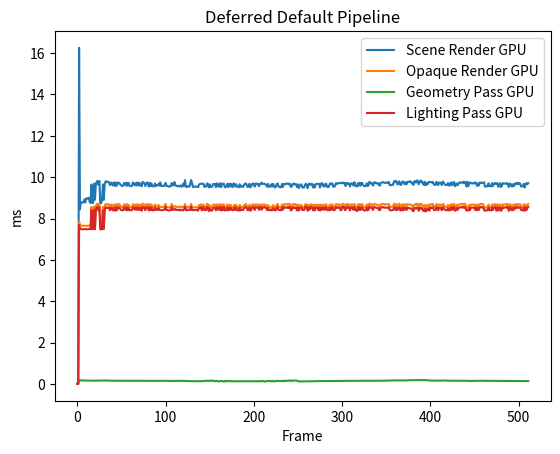

Write the Python code that produced this figure.
import matplotlib.pyplot as plt
import numpy as np

Scene_Render_cpu = [
	0.000000,
	2.354500,
	0.461500,
	0.979200,
	0.330100,
	0.438400,
	0.463500,
	0.291700,
	0.286900,
	0.429000,
	0.319400,
	0.442600,
	0.262500,
	0.286600,
	0.401600,
	0.454900,
	0.415200,
	0.408900,
	0.433700,
	0.416600,
	0.392600,
	0.399100,
	0.427100,
	0.317400,
	0.408900,
	0.397200,
	0.313800,
	0.400200,
	0.249200,
	0.280400,
	0.395900,
	0.394500,
	0.394500,
	0.393500,
	0.288200,
	0.367900,
	0.265000,
	0.278200,
	0.393300,
	0.276300,
	0.423200,
	0.388500,
	0.380900,
	0.391500,
	0.405700,
	0.264500,
	0.316000,
	0.338200,
	0.258000,
	0.306500,
	0.309200,
	0.388600,
	0.378700,
	0.404800,
	0.286700,
	0.350500,
	0.259800,
	0.399600,
	0.403900,
	0.403300,
	0.286100,
	0.406700,
	0.274400,
	0.306300,
	0.401700,
	0.436100,
	0.256400,
	0.325500,
	0.289000,
	0.303600,
	0.413200,
	0.319300,
	0.443400,
	0.446500,
	0.331900,
	0.263900,
	0.290100,
	0.274700,
	0.261500,
	0.245500,
	0.276200,
	0.257500,
	0.267800,
	0.299300,
	0.276600,
	0.254200,
	0.265400,
	0.263200,
	0.260000,
	0.268500,
	0.285200,
	0.290100,
	0.258500,
	0.373700,
	0.447000,
	0.384600,
	0.451400,
	0.314400,
	0.297700,
	0.309600,
	0.266200,
	0.341000,
	0.304900,
	0.320400,
	0.324900,
	0.284200,
	0.292800,
	0.301900,
	0.291200,
	0.345700,
	0.431400,
	0.307900,
	0.356700,
	0.333600,
	0.340400,
	0.274100,
	0.307700,
	0.301200,
	0.299600,
	0.296500,
	0.279600,
	0.287900,
	0.275700,
	0.281100,
	0.291500,
	0.316000,
	0.315500,
	0.339700,
	0.281600,
	0.282400,
	0.269300,
	0.303300,
	0.300900,
	0.315900,
	0.294300,
	0.273100,
	0.270400,
	0.265100,
	0.248900,
	0.269600,
	0.278900,
	0.251400,
	0.242700,
	0.296500,
	0.277400,
	0.260500,
	0.261700,
	0.234000,
	0.241600,
	0.240000,
	0.261600,
	0.239800,
	0.258300,
	0.263600,
	0.241000,
	0.240400,
	0.288300,
	0.427500,
	0.282900,
	0.263100,
	0.237500,
	0.273500,
	0.242600,
	0.257900,
	0.231400,
	0.268200,
	0.243100,
	0.253300,
	0.280000,
	0.310700,
	0.275800,
	0.268600,
	0.242400,
	0.265400,
	0.251600,
	0.262300,
	0.240200,
	0.246600,
	0.243100,
	0.243600,
	0.236600,
	0.293200,
	0.269000,
	0.270400,
	0.251500,
	0.264900,
	0.280000,
	0.258500,
	0.264000,
	0.234200,
	0.252000,
	0.230200,
	0.237100,
	0.289700,
	0.303600,
	0.263000,
	0.261200,
	0.251200,
	0.252700,
	0.226700,
	0.237800,
	0.232500,
	0.250700,
	0.231900,
	0.241100,
	0.215200,
	0.304400,
	0.239700,
	0.313600,
	0.262800,
	0.233900,
	0.214400,
	0.252000,
	0.230700,
	0.243400,
	0.251300,
	0.267900,
	0.250000,
	0.301700,
	0.254700,
	0.249000,
	0.267700,
	0.400600,
	0.274600,
	0.257900,
	0.247500,
	0.237800,
	0.238300,
	0.278400,
	0.268300,
	0.301700,
	0.295900,
	0.265300,
	0.259200,
	0.251800,
	0.217300,
	0.290700,
	0.246900,
	0.269900,
	0.246800,
	0.241100,
	0.236400,
	0.308400,
	0.293600,
	0.245800,
	0.274100,
	0.245300,
	0.231600,
	0.247800,
	0.260200,
	0.275000,
	0.256000,
	0.319200,
	0.448400,
	0.403100,
	0.288900,
	0.303400,
	0.276500,
	0.405100,
	0.233500,
	0.266700,
	0.255000,
	0.252600,
	0.262400,
	0.232900,
	0.251900,
	0.306200,
	0.279900,
	0.264500,
	0.269400,
	0.247100,
	0.254900,
	0.265900,
	0.269600,
	0.254900,
	0.250100,
	0.240000,
	0.246500,
	0.243700,
	0.288300,
	0.239100,
	0.315900,
	0.245200,
	0.398200,
	0.253600,
	0.248900,
	0.243000,
	0.249900,
	0.252600,
	0.246400,
	0.286400,
	0.261600,
	0.272200,
	0.243000,
	0.263700,
	0.264800,
	0.276500,
	0.264900,
	0.287200,
	0.278800,
	0.281400,
	0.255900,
	0.272700,
	0.268400,
	0.303300,
	0.249300,
	0.222800,
	0.237100,
	0.257300,
	0.287000,
	0.250500,
	0.234100,
	0.249700,
	0.308700,
	0.264800,
	0.293000,
	0.287500,
	0.296000,
	0.264400,
	0.247400,
	0.240200,
	0.252600,
	0.254400,
	0.234300,
	0.255300,
	0.262800,
	0.253800,
	0.235600,
	0.238500,
	0.305300,
	0.287700,
	0.242200,
	0.261200,
	0.234800,
	0.243100,
	0.390300,
	0.261800,
	0.244000,
	0.252000,
	0.250900,
	0.245500,
	0.234200,
	0.299200,
	0.303700,
	0.253900,
	0.243900,
	0.236900,
	0.235000,
	0.215900,
	0.234000,
	0.220700,
	0.233100,
	0.209900,
	0.240900,
	0.327200,
	0.276500,
	0.285900,
	0.255300,
	0.267900,
	0.228200,
	0.236200,
	0.239600,
	0.253700,
	0.247300,
	0.233800,
	0.262800,
	0.283600,
	0.302000,
	0.251800,
	0.251000,
	0.238900,
	0.235100,
	0.244100,
	0.252900,
	0.249400,
	0.234100,
	0.237300,
	0.251400,
	0.233800,
	0.267400,
	0.306700,
	0.254000,
	0.238300,
	0.232300,
	0.252800,
	0.230500,
	0.248100,
	0.230300,
	0.241900,
	0.219800,
	0.247000,
	0.236800,
	0.302700,
	0.298600,
	0.242200,
	0.256100,
	0.256100,
	0.252300,
	0.247300,
	0.240900,
	0.241100,
	0.212000,
	0.219000,
	0.224400,
	0.311500,
	0.261000,
	0.264300,
	0.467000,
	0.227500,
	0.249400,
	0.227700,
	0.220900,
	0.247600,
	0.234800,
	0.251900,
	0.241100,
	0.303000,
	0.253000,
	0.291000,
	0.263800,
	0.247000,
	0.276900,
	0.258100,
	0.241400,
	0.256100,
	0.281900,
	0.244000,
	0.236500,
	0.253100,
	0.273400,
	0.263800,
	0.237000,
	0.221400,
	0.236200,
	0.242400,
	0.223500,
	0.260200,
	0.241600,
	0.230400,
	0.231200,
	0.234000,
	0.239600,
	0.274200,
	0.305300,
	0.245100,
	0.254900,
	0.229200,
	0.230400,
	0.217800,
	0.248900,
	0.227100,
	0.247700,
	0.255700,
	0.232900,
	0.233700,
	0.304300,
	0.276700,
	0.241700,
	0.230300,
	0.224800,
	0.227500,
	0.236600,
	0.244900,
	0.255600,
	0.266000,
	0.241800,
	0.256800,
	0.341400,
	0.281800,
	0.262100,
	0.251900,
	0.242900,
	0.229800,
	0.226500,
	0.228600,
	0.244700,
	0.226500,
	0.233700,
	0.234200,
	0.237800,
	0.293600,
	0.295000,
	0.269600,
	0.263300,
	0.256200,
	0.227500,
	0.229700,
	0.235000,
	0.262600,
	0.267200,
	0.228900,
	0.209500,
	0.296000,
	0.295200,
	0.264100,
	0.247100,
	0.230100,
	0.274800,
	0.237800,
	0.259600,
	0.240000,
	0.259100,
	0.259700,
	0.230200,
	0.329400,
	0.307200,
	0.262700,
	0.248800,
	0.243300,
	0.253500,
	0.268900,
	0.244800,
	]
Scene_Render_gpu = [
	0.000000,
	0.000000,
	16.252832,
	8.445696,
	8.801280,
	8.774720,
	8.768929,
	8.782816,
	8.923232,
	8.773120,
	8.977792,
	8.971584,
	8.950815,
	9.001792,
	8.809024,
	8.755424,
	9.645216,
	8.756737,
	8.761024,
	9.681632,
	8.908735,
	9.659648,
	9.796416,
	9.808865,
	9.634785,
	9.815680,
	8.753824,
	8.742656,
	8.890720,
	9.651521,
	8.900543,
	9.650656,
	9.798465,
	9.799712,
	9.755328,
	9.779360,
	9.746368,
	9.613216,
	9.732128,
	9.740416,
	9.604832,
	9.604288,
	9.753344,
	9.567967,
	9.738625,
	9.592640,
	9.735456,
	9.727263,
	9.700448,
	9.620352,
	9.592928,
	9.571488,
	9.593311,
	9.726592,
	9.699232,
	9.594080,
	9.737345,
	9.586496,
	9.730528,
	9.591328,
	9.569376,
	9.568224,
	9.592448,
	9.747968,
	9.696160,
	9.602208,
	9.707328,
	9.600928,
	9.742880,
	9.599264,
	9.729728,
	9.589601,
	9.689857,
	9.564480,
	9.775583,
	9.718432,
	9.726240,
	9.574080,
	9.678528,
	9.747681,
	9.698304,
	9.551456,
	9.735041,
	9.566304,
	9.691009,
	9.567392,
	9.558368,
	9.556736,
	9.695296,
	9.570720,
	9.610112,
	9.601280,
	9.677824,
	9.590367,
	9.749599,
	9.569248,
	9.585440,
	9.569280,
	9.595232,
	9.586496,
	9.723136,
	9.582176,
	9.578560,
	9.553823,
	9.538976,
	9.563904,
	9.561984,
	9.719584,
	9.616288,
	9.606112,
	9.765696,
	9.633376,
	9.579744,
	9.560192,
	9.583040,
	9.568960,
	9.548736,
	9.604576,
	9.546944,
	9.546592,
	9.685344,
	9.573215,
	9.856352,
	9.555264,
	9.518081,
	9.558240,
	9.556768,
	9.535295,
	9.700128,
	9.862752,
	9.706400,
	9.521664,
	9.537152,
	9.539840,
	9.551520,
	9.549664,
	9.519199,
	9.526591,
	9.648031,
	9.670527,
	9.689152,
	9.683871,
	9.673696,
	9.689536,
	9.531232,
	9.561665,
	9.549984,
	9.700576,
	9.666431,
	9.507168,
	9.652673,
	9.524544,
	9.536864,
	9.555488,
	9.672192,
	9.666880,
	9.663744,
	9.518047,
	9.703775,
	9.559936,
	9.660640,
	9.536160,
	9.710176,
	9.518400,
	9.689505,
	9.679071,
	9.687072,
	9.528288,
	9.505760,
	9.571649,
	9.679904,
	9.524096,
	9.684065,
	9.549632,
	9.684608,
	9.548096,
	9.517888,
	9.703263,
	9.664544,
	9.551008,
	9.660992,
	9.538113,
	9.530144,
	9.514176,
	9.660992,
	9.533184,
	9.562848,
	9.544512,
	9.534369,
	9.643935,
	9.683519,
	9.694912,
	9.622880,
	9.525536,
	9.541535,
	9.685152,
	9.513280,
	9.545312,
	9.671552,
	9.694176,
	9.669216,
	9.544256,
	9.689824,
	9.693567,
	9.648320,
	9.671072,
	9.562784,
	9.678017,
	9.677344,
	9.737856,
	9.666880,
	9.673664,
	9.689760,
	9.649983,
	9.640033,
	9.541121,
	9.676513,
	9.534624,
	9.570112,
	9.540031,
	9.661856,
	9.552576,
	9.676704,
	9.552288,
	9.495552,
	9.552000,
	9.666272,
	9.695519,
	9.545823,
	9.534816,
	9.511744,
	9.519968,
	9.675327,
	9.526400,
	9.665760,
	9.679392,
	9.653504,
	9.689568,
	9.684896,
	9.695072,
	9.652448,
	9.684864,
	9.530176,
	9.545631,
	9.657408,
	9.694367,
	9.645920,
	9.670976,
	9.657504,
	9.520000,
	9.655104,
	9.472320,
	9.573120,
	9.650880,
	9.643329,
	9.492640,
	9.509120,
	9.502848,
	9.625632,
	9.683360,
	9.627872,
	9.472128,
	9.640639,
	9.693472,
	9.629728,
	9.675392,
	9.675968,
	9.502368,
	9.635425,
	9.494784,
	9.663424,
	9.664704,
	9.667809,
	9.687327,
	9.678240,
	9.497824,
	9.652225,
	9.720385,
	9.646208,
	9.549472,
	9.657536,
	9.551871,
	9.686464,
	9.543424,
	9.518976,
	9.535744,
	9.664832,
	9.713728,
	9.645952,
	9.696960,
	9.543360,
	9.536416,
	9.575200,
	9.705056,
	9.672448,
	9.711360,
	9.700480,
	9.709568,
	9.732448,
	9.716480,
	9.706753,
	9.747968,
	9.702240,
	9.723584,
	9.572896,
	9.717567,
	9.672512,
	9.708448,
	9.679584,
	9.551424,
	9.685504,
	9.711072,
	9.671391,
	9.593792,
	9.760704,
	9.585024,
	9.560704,
	9.545024,
	9.714240,
	9.593120,
	9.722849,
	9.588800,
	9.728255,
	9.715263,
	9.607424,
	9.571361,
	9.562367,
	9.579360,
	9.706624,
	9.572415,
	9.595552,
	9.781536,
	9.713088,
	9.695457,
	9.720511,
	9.590784,
	9.690784,
	9.765792,
	9.723360,
	9.709920,
	9.694688,
	9.718912,
	9.600928,
	9.593824,
	9.731072,
	9.743776,
	9.758624,
	9.749951,
	9.721184,
	9.733664,
	9.727168,
	9.741152,
	9.709311,
	9.772032,
	9.623137,
	9.614464,
	9.615999,
	9.642303,
	9.639968,
	9.802432,
	9.768288,
	9.825472,
	9.754304,
	9.646944,
	9.741920,
	9.800480,
	9.630337,
	9.628033,
	9.751936,
	9.796800,
	9.753216,
	9.656927,
	9.759233,
	9.654688,
	9.769664,
	9.784192,
	9.771296,
	9.806176,
	9.753056,
	9.751968,
	9.653888,
	9.629568,
	9.812063,
	9.801664,
	9.736480,
	9.845088,
	9.808767,
	9.655808,
	9.792320,
	9.837312,
	9.753440,
	9.792480,
	9.654592,
	9.624224,
	9.772673,
	9.608993,
	9.715903,
	9.654943,
	9.761087,
	9.777824,
	9.758272,
	9.761791,
	9.742880,
	9.771904,
	9.651361,
	9.629856,
	9.622624,
	9.774656,
	9.718784,
	9.618912,
	9.743872,
	9.736672,
	9.729472,
	9.618560,
	9.788769,
	9.761344,
	9.659328,
	9.635744,
	9.623840,
	9.618176,
	9.720640,
	9.622272,
	9.583615,
	9.719233,
	9.748736,
	9.607712,
	9.725440,
	9.767104,
	9.563265,
	9.631168,
	9.700993,
	9.612960,
	9.698784,
	9.749439,
	9.730399,
	9.738272,
	9.733568,
	9.777024,
	9.710655,
	9.782912,
	9.700288,
	9.554336,
	9.786016,
	9.557952,
	9.684096,
	9.752095,
	9.709184,
	9.698304,
	9.694944,
	9.724607,
	9.693920,
	9.755328,
	9.699104,
	9.579264,
	9.695200,
	9.593216,
	9.739680,
	9.746432,
	9.709663,
	9.730081,
	9.720832,
	9.751872,
	9.541248,
	9.553280,
	9.563136,
	9.561313,
	9.705632,
	9.570560,
	9.569376,
	9.555679,
	9.710784,
	9.574080,
	9.674240,
	9.712001,
	9.678080,
	9.715263,
	9.695745,
	9.536287,
	9.653791,
	9.708128,
	9.522177,
	9.565248,
	9.715200,
	9.697248,
	9.691840,
	9.696928,
	9.680416,
	9.712001,
	9.662975,
	9.520608,
	9.692927,
	9.679935,
	9.563584,
	9.548768,
	9.667775,
	9.572832,
	9.677631,
	9.713536,
	9.661024,
	9.730176,
	9.661983,
	9.713600,
	9.679040,
	9.548927,
	9.550720,
	9.554272,
	9.675488,
	9.504416,
	9.664608,
	9.707936,
	9.660543,
	9.712319,
	]
# Scene Render:
#	CPU TIME:	0.283585, 512
#	GPU TIME:	9.594849, 512
OPAQUE_cpu = [
	0.000000,
	0.051500,
	0.013700,
	0.013500,
	0.012500,
	0.015500,
	0.015300,
	0.015400,
	0.016900,
	0.025400,
	0.016000,
	0.027000,
	0.015100,
	0.015200,
	0.022800,
	0.022400,
	0.023400,
	0.024700,
	0.025600,
	0.023800,
	0.022300,
	0.023700,
	0.024200,
	0.015400,
	0.023300,
	0.023400,
	0.016000,
	0.024700,
	0.014400,
	0.015300,
	0.022900,
	0.023200,
	0.024000,
	0.022100,
	0.014700,
	0.021700,
	0.014500,
	0.015100,
	0.022200,
	0.014600,
	0.026800,
	0.023400,
	0.021800,
	0.024000,
	0.023100,
	0.015400,
	0.015800,
	0.015700,
	0.014700,
	0.015500,
	0.016500,
	0.022300,
	0.022100,
	0.022100,
	0.015200,
	0.017500,
	0.016400,
	0.023700,
	0.023900,
	0.023800,
	0.015900,
	0.023200,
	0.015200,
	0.015400,
	0.023200,
	0.024700,
	0.014500,
	0.015300,
	0.016100,
	0.017500,
	0.024600,
	0.015800,
	0.025200,
	0.024500,
	0.016500,
	0.015600,
	0.015500,
	0.014100,
	0.015000,
	0.014400,
	0.014600,
	0.014400,
	0.014700,
	0.015600,
	0.015300,
	0.014100,
	0.013900,
	0.014200,
	0.014400,
	0.014500,
	0.015800,
	0.014700,
	0.015300,
	0.024900,
	0.019100,
	0.029400,
	0.026200,
	0.017300,
	0.014900,
	0.017200,
	0.015000,
	0.023600,
	0.016000,
	0.017400,
	0.018800,
	0.015300,
	0.016300,
	0.016400,
	0.018100,
	0.020600,
	0.023700,
	0.016800,
	0.016500,
	0.015800,
	0.015500,
	0.015300,
	0.018100,
	0.016600,
	0.016300,
	0.015000,
	0.015200,
	0.015100,
	0.016100,
	0.015700,
	0.015400,
	0.016200,
	0.017600,
	0.017300,
	0.014100,
	0.015600,
	0.015000,
	0.015300,
	0.014500,
	0.016200,
	0.016000,
	0.015000,
	0.015000,
	0.016300,
	0.014200,
	0.015000,
	0.015000,
	0.014600,
	0.013900,
	0.015100,
	0.015300,
	0.015200,
	0.013900,
	0.012900,
	0.013300,
	0.014200,
	0.014400,
	0.013300,
	0.013600,
	0.014800,
	0.013900,
	0.013000,
	0.014700,
	0.027600,
	0.015000,
	0.014500,
	0.014100,
	0.015700,
	0.013800,
	0.013700,
	0.013900,
	0.015100,
	0.014100,
	0.013800,
	0.017100,
	0.017500,
	0.014700,
	0.014800,
	0.013900,
	0.014100,
	0.014000,
	0.014400,
	0.013900,
	0.014200,
	0.014200,
	0.014600,
	0.014100,
	0.015300,
	0.015200,
	0.015200,
	0.013800,
	0.014500,
	0.014700,
	0.015400,
	0.014800,
	0.013900,
	0.013400,
	0.015000,
	0.014300,
	0.015100,
	0.016300,
	0.015100,
	0.014700,
	0.014400,
	0.015200,
	0.013600,
	0.013600,
	0.014600,
	0.015200,
	0.013500,
	0.013700,
	0.012300,
	0.017800,
	0.014000,
	0.017000,
	0.014400,
	0.012900,
	0.012900,
	0.014400,
	0.013400,
	0.013600,
	0.014500,
	0.015000,
	0.014900,
	0.015600,
	0.015000,
	0.013200,
	0.015300,
	0.023600,
	0.016400,
	0.015000,
	0.014700,
	0.014000,
	0.014000,
	0.016700,
	0.015500,
	0.016500,
	0.016200,
	0.014100,
	0.014400,
	0.014000,
	0.013100,
	0.014900,
	0.014200,
	0.014800,
	0.015200,
	0.015000,
	0.013200,
	0.016300,
	0.015800,
	0.013700,
	0.015200,
	0.014400,
	0.013400,
	0.013900,
	0.014500,
	0.014800,
	0.014000,
	0.015400,
	0.030300,
	0.020800,
	0.015700,
	0.015800,
	0.014700,
	0.024400,
	0.013900,
	0.014100,
	0.014600,
	0.015000,
	0.014700,
	0.013900,
	0.014300,
	0.015700,
	0.015400,
	0.014300,
	0.018100,
	0.014500,
	0.014100,
	0.014600,
	0.014100,
	0.014400,
	0.015900,
	0.014100,
	0.013900,
	0.014300,
	0.015700,
	0.014200,
	0.015200,
	0.013900,
	0.023800,
	0.013800,
	0.014200,
	0.014300,
	0.012800,
	0.014100,
	0.013900,
	0.015000,
	0.014200,
	0.015500,
	0.014500,
	0.014000,
	0.016100,
	0.016200,
	0.016000,
	0.015500,
	0.015200,
	0.015700,
	0.014200,
	0.015300,
	0.015500,
	0.017200,
	0.013800,
	0.013800,
	0.013600,
	0.014800,
	0.014400,
	0.014700,
	0.013500,
	0.013300,
	0.015200,
	0.016200,
	0.016100,
	0.015400,
	0.015400,
	0.015100,
	0.014500,
	0.014500,
	0.014600,
	0.014400,
	0.013400,
	0.014700,
	0.015400,
	0.015100,
	0.013600,
	0.014400,
	0.015900,
	0.015300,
	0.014700,
	0.013700,
	0.013700,
	0.013400,
	0.021800,
	0.015400,
	0.013800,
	0.014500,
	0.013200,
	0.014400,
	0.013500,
	0.017400,
	0.015900,
	0.014800,
	0.014400,
	0.014000,
	0.013800,
	0.013300,
	0.013700,
	0.013100,
	0.014200,
	0.012900,
	0.014400,
	0.017300,
	0.017000,
	0.015200,
	0.013800,
	0.016100,
	0.014200,
	0.013900,
	0.013100,
	0.013600,
	0.018300,
	0.014400,
	0.014000,
	0.016400,
	0.016400,
	0.014900,
	0.014400,
	0.013300,
	0.014600,
	0.015100,
	0.014800,
	0.014300,
	0.014100,
	0.014200,
	0.013400,
	0.014500,
	0.016000,
	0.015300,
	0.014700,
	0.014600,
	0.014400,
	0.014400,
	0.013800,
	0.014600,
	0.013500,
	0.013400,
	0.012700,
	0.013900,
	0.013900,
	0.017200,
	0.021000,
	0.013700,
	0.014900,
	0.014000,
	0.014000,
	0.015100,
	0.014300,
	0.012900,
	0.012500,
	0.013800,
	0.013700,
	0.019200,
	0.015000,
	0.015300,
	0.031200,
	0.014000,
	0.014400,
	0.013400,
	0.012900,
	0.014300,
	0.015100,
	0.015100,
	0.013200,
	0.017300,
	0.014600,
	0.015700,
	0.014800,
	0.014300,
	0.015300,
	0.014200,
	0.014600,
	0.015200,
	0.017200,
	0.014000,
	0.014200,
	0.015100,
	0.016500,
	0.013900,
	0.013300,
	0.014000,
	0.013100,
	0.014200,
	0.013600,
	0.014400,
	0.013700,
	0.014400,
	0.013900,
	0.013800,
	0.013100,
	0.015500,
	0.015100,
	0.013800,
	0.014400,
	0.013200,
	0.014100,
	0.012500,
	0.014300,
	0.013600,
	0.014200,
	0.014500,
	0.013600,
	0.012900,
	0.015600,
	0.015600,
	0.014200,
	0.013000,
	0.012900,
	0.013700,
	0.014700,
	0.013300,
	0.015200,
	0.013900,
	0.013900,
	0.014600,
	0.017700,
	0.019700,
	0.015200,
	0.014000,
	0.013800,
	0.013500,
	0.013700,
	0.013600,
	0.014300,
	0.012900,
	0.014300,
	0.013800,
	0.014500,
	0.016900,
	0.015300,
	0.015100,
	0.015000,
	0.014600,
	0.013600,
	0.014300,
	0.013300,
	0.015700,
	0.015500,
	0.012600,
	0.012300,
	0.017000,
	0.014900,
	0.014800,
	0.015800,
	0.016200,
	0.015600,
	0.014700,
	0.015400,
	0.013500,
	0.014800,
	0.015800,
	0.014000,
	0.016300,
	0.016700,
	0.014300,
	0.014300,
	0.014400,
	0.014000,
	0.015100,
	0.014200,
	]
OPAQUE_gpu = [
	0.000000,
	0.000000,
	7.852480,
	7.661312,
	7.673056,
	7.658656,
	7.649088,
	7.647072,
	7.649376,
	7.649056,
	7.652960,
	7.641184,
	7.648736,
	7.657088,
	7.670432,
	7.642656,
	8.561056,
	7.639104,
	7.649152,
	8.583744,
	7.643744,
	8.570400,
	8.701823,
	8.711424,
	8.549344,
	8.708257,
	7.645792,
	7.637248,
	7.641504,
	8.558304,
	7.663552,
	8.557120,
	8.704640,
	8.688352,
	8.671680,
	8.697632,
	8.671200,
	8.556031,
	8.663296,
	8.675264,
	8.555872,
	8.560736,
	8.682176,
	8.524064,
	8.694817,
	8.554848,
	8.696671,
	8.693024,
	8.668352,
	8.585313,
	8.560384,
	8.544448,
	8.562208,
	8.691584,
	8.663233,
	8.563552,
	8.704704,
	8.550848,
	8.670816,
	8.561536,
	8.549248,
	8.541087,
	8.565184,
	8.693792,
	8.663104,
	8.575200,
	8.680384,
	8.572896,
	8.690560,
	8.571392,
	8.675968,
	8.564160,
	8.661472,
	8.534176,
	8.720736,
	8.689217,
	8.680127,
	8.553887,
	8.659904,
	8.705440,
	8.676608,
	8.537408,
	8.694048,
	8.552320,
	8.678048,
	8.554240,
	8.547232,
	8.546016,
	8.677728,
	8.563104,
	8.578879,
	8.564864,
	8.661088,
	8.559361,
	8.564672,
	8.547776,
	8.560416,
	8.553952,
	8.578656,
	8.574912,
	8.707488,
	8.561279,
	8.560225,
	8.541568,
	8.535200,
	8.543616,
	8.554720,
	8.707840,
	8.556736,
	8.582464,
	8.574271,
	8.609024,
	8.564832,
	8.557408,
	8.576575,
	8.554208,
	8.543264,
	8.584224,
	8.546944,
	8.555488,
	8.535935,
	8.584640,
	8.705376,
	8.567872,
	8.528384,
	8.569376,
	8.570784,
	8.550688,
	8.554208,
	8.712608,
	8.546529,
	8.534560,
	8.546721,
	8.550112,
	8.548992,
	8.545824,
	8.520512,
	8.522560,
	8.655424,
	8.659072,
	8.687456,
	8.535872,
	8.665760,
	8.677408,
	8.540800,
	8.573792,
	8.564095,
	8.713280,
	8.677408,
	8.520608,
	8.651168,
	8.542399,
	8.540960,
	8.565408,
	8.673824,
	8.674848,
	8.648384,
	8.540833,
	8.685152,
	8.572224,
	8.670528,
	8.548673,
	8.693953,
	8.527040,
	8.684704,
	8.524288,
	8.687360,
	8.533088,
	8.513120,
	8.569983,
	8.681727,
	8.528032,
	8.663264,
	8.552000,
	8.660416,
	8.550752,
	8.524512,
	8.539680,
	8.668512,
	8.546624,
	8.663456,
	8.530208,
	8.533696,
	8.509537,
	8.663233,
	8.524864,
	8.566720,
	8.546048,
	8.537664,
	8.639552,
	8.667232,
	8.697856,
	8.628928,
	8.530016,
	8.546304,
	8.663392,
	8.508064,
	8.544864,
	8.662176,
	8.688128,
	8.668321,
	8.541568,
	8.677792,
	8.675456,
	8.654529,
	8.675968,
	8.556417,
	8.649600,
	8.681568,
	8.571936,
	8.670752,
	8.676640,
	8.687808,
	8.641537,
	8.640160,
	8.549280,
	8.656064,
	8.541376,
	8.573440,
	8.545280,
	8.509280,
	8.558335,
	8.649343,
	8.539392,
	8.506240,
	8.557792,
	8.664577,
	8.702623,
	8.565023,
	8.558592,
	8.540032,
	8.553184,
	8.684735,
	8.562624,
	8.676896,
	8.698240,
	8.674784,
	8.685504,
	8.669568,
	8.714080,
	8.677631,
	8.702560,
	8.555744,
	8.571104,
	8.680416,
	8.704767,
	8.667360,
	8.696992,
	8.678144,
	8.541600,
	8.684896,
	8.503424,
	8.604511,
	8.654112,
	8.648608,
	8.527712,
	8.541376,
	8.531360,
	8.651424,
	8.706880,
	8.651360,
	8.501536,
	8.661440,
	8.547808,
	8.650624,
	8.692927,
	8.668447,
	8.522495,
	8.661983,
	8.522080,
	8.663839,
	8.668416,
	8.666944,
	8.549664,
	8.673792,
	8.521343,
	8.674112,
	8.564960,
	8.662112,
	8.569569,
	8.667329,
	8.565600,
	8.695583,
	8.557824,
	8.532832,
	8.547935,
	8.675136,
	8.547392,
	8.651744,
	8.696769,
	8.548352,
	8.542784,
	8.584192,
	8.698368,
	8.650624,
	8.687616,
	8.679328,
	8.685569,
	8.574048,
	8.544256,
	8.682656,
	8.716096,
	8.697375,
	8.561888,
	8.563136,
	8.704672,
	8.660608,
	8.698048,
	8.668032,
	8.538784,
	8.663616,
	8.695488,
	8.658625,
	8.568096,
	8.705728,
	8.567265,
	8.546656,
	8.514208,
	8.691904,
	8.566432,
	8.698432,
	8.565216,
	8.691712,
	8.690592,
	8.576800,
	8.546529,
	8.540864,
	8.559296,
	8.684352,
	8.547424,
	8.578465,
	8.732768,
	8.681664,
	8.672160,
	8.691936,
	8.570721,
	8.659200,
	8.711328,
	8.693632,
	8.674304,
	8.654400,
	8.664577,
	8.568160,
	8.563712,
	8.691264,
	8.696096,
	8.715680,
	8.704352,
	8.676608,
	8.694560,
	8.680896,
	8.687039,
	8.670816,
	8.705600,
	8.573313,
	8.561056,
	8.561504,
	8.578144,
	8.576000,
	8.720416,
	8.697569,
	8.572224,
	8.688992,
	8.584896,
	8.680000,
	8.713312,
	8.565152,
	8.566720,
	8.683617,
	8.562304,
	8.693024,
	8.596064,
	8.684704,
	8.579617,
	8.692736,
	8.686016,
	8.673056,
	8.684928,
	8.657696,
	8.655584,
	8.558560,
	8.530528,
	8.687744,
	8.689888,
	8.655169,
	8.724257,
	8.692544,
	8.565632,
	8.692801,
	8.719424,
	8.654208,
	8.677824,
	8.567265,
	8.539008,
	8.661568,
	8.525248,
	8.633280,
	8.577984,
	8.677536,
	8.550431,
	8.681025,
	8.692321,
	8.668447,
	8.707904,
	8.580192,
	8.569569,
	8.565023,
	8.705376,
	8.656512,
	8.554368,
	8.679968,
	8.674656,
	8.660416,
	8.560032,
	8.693856,
	8.700768,
	8.600192,
	8.574465,
	8.560127,
	8.555648,
	8.663713,
	8.566592,
	8.539296,
	8.670080,
	8.700640,
	8.566527,
	8.666464,
	8.710304,
	8.531744,
	8.552992,
	8.668928,
	8.578080,
	8.652960,
	8.685664,
	8.694048,
	8.703775,
	8.679968,
	8.718431,
	8.671456,
	8.716992,
	8.662304,
	8.531137,
	8.570240,
	8.534240,
	8.658080,
	8.549280,
	8.668321,
	8.674080,
	8.672417,
	8.679008,
	8.670208,
	8.561696,
	8.678144,
	8.547712,
	8.672160,
	8.563776,
	8.689857,
	8.712032,
	8.691200,
	8.707392,
	8.692832,
	8.561825,
	8.524128,
	8.537825,
	8.549216,
	8.547168,
	8.679840,
	8.546688,
	8.556800,
	8.540160,
	8.688065,
	8.560992,
	8.656736,
	8.703584,
	8.667840,
	8.527103,
	8.689857,
	8.530944,
	8.645792,
	8.681888,
	8.519424,
	8.559521,
	8.687744,
	8.668128,
	8.675968,
	8.690656,
	8.670177,
	8.711104,
	8.663199,
	8.521503,
	8.690816,
	8.678912,
	8.549376,
	8.544577,
	8.667329,
	8.567616,
	8.682240,
	8.691360,
	8.651296,
	8.700384,
	8.668256,
	8.682656,
	8.689056,
	8.556544,
	8.552095,
	8.537120,
	8.689823,
	8.517024,
	8.677120,
	8.548096,
	8.647360,
	8.702209,
	]
# OPAQUE:
#	CPU TIME:	0.015766, 512
#	GPU TIME:	8.546436, 512
Geometry_Phase_cpu = [
	0.000000,
	0.026000,
	0.007800,
	0.007900,
	0.006800,
	0.008700,
	0.008500,
	0.008600,
	0.010000,
	0.014200,
	0.008800,
	0.015300,
	0.008400,
	0.008400,
	0.012500,
	0.012800,
	0.013300,
	0.014600,
	0.015100,
	0.013700,
	0.012700,
	0.013000,
	0.014100,
	0.008900,
	0.012500,
	0.013900,
	0.008800,
	0.014200,
	0.007800,
	0.008600,
	0.012400,
	0.012600,
	0.013500,
	0.012200,
	0.008200,
	0.012000,
	0.008100,
	0.008100,
	0.012600,
	0.008200,
	0.014800,
	0.013000,
	0.012200,
	0.013700,
	0.013300,
	0.009200,
	0.009200,
	0.008800,
	0.008000,
	0.008300,
	0.008400,
	0.011900,
	0.012000,
	0.011900,
	0.008300,
	0.009900,
	0.009500,
	0.012500,
	0.013800,
	0.013000,
	0.009100,
	0.012900,
	0.008000,
	0.008700,
	0.012900,
	0.013200,
	0.008100,
	0.008300,
	0.008600,
	0.009900,
	0.013600,
	0.008600,
	0.014400,
	0.013100,
	0.009500,
	0.008700,
	0.008500,
	0.007600,
	0.008100,
	0.007600,
	0.008300,
	0.008000,
	0.008000,
	0.008600,
	0.008100,
	0.007700,
	0.007400,
	0.008000,
	0.008200,
	0.008000,
	0.008600,
	0.008300,
	0.008200,
	0.014200,
	0.010300,
	0.016300,
	0.014700,
	0.010300,
	0.008000,
	0.008500,
	0.008000,
	0.012100,
	0.009100,
	0.009800,
	0.010300,
	0.008600,
	0.008200,
	0.009800,
	0.008500,
	0.009500,
	0.013300,
	0.009500,
	0.009300,
	0.008300,
	0.009000,
	0.008100,
	0.011300,
	0.008400,
	0.009500,
	0.008400,
	0.008600,
	0.008100,
	0.008900,
	0.008600,
	0.008500,
	0.009000,
	0.009300,
	0.009100,
	0.007900,
	0.008500,
	0.007900,
	0.008500,
	0.008100,
	0.009200,
	0.009000,
	0.008000,
	0.008400,
	0.009200,
	0.007900,
	0.008400,
	0.007900,
	0.008100,
	0.007900,
	0.008200,
	0.008500,
	0.009100,
	0.007600,
	0.007100,
	0.007600,
	0.008400,
	0.008200,
	0.007500,
	0.007500,
	0.007900,
	0.008100,
	0.007500,
	0.008200,
	0.014700,
	0.008800,
	0.008400,
	0.008000,
	0.008800,
	0.007500,
	0.007500,
	0.007500,
	0.008600,
	0.008100,
	0.008000,
	0.010200,
	0.009600,
	0.008100,
	0.008400,
	0.008000,
	0.007700,
	0.007700,
	0.008000,
	0.008100,
	0.007900,
	0.008000,
	0.008600,
	0.008200,
	0.008300,
	0.008200,
	0.008100,
	0.007700,
	0.008300,
	0.008300,
	0.008500,
	0.008400,
	0.007700,
	0.007500,
	0.009400,
	0.008000,
	0.007700,
	0.008300,
	0.008400,
	0.008200,
	0.007500,
	0.008700,
	0.007600,
	0.007500,
	0.008000,
	0.008500,
	0.007400,
	0.007800,
	0.007000,
	0.009900,
	0.007600,
	0.009700,
	0.008100,
	0.007200,
	0.007500,
	0.007900,
	0.007800,
	0.007600,
	0.008200,
	0.008500,
	0.008200,
	0.008300,
	0.008800,
	0.007500,
	0.008200,
	0.012900,
	0.008000,
	0.008300,
	0.007800,
	0.007800,
	0.007500,
	0.009600,
	0.008300,
	0.009100,
	0.009100,
	0.008000,
	0.008400,
	0.007600,
	0.007700,
	0.008500,
	0.008500,
	0.008200,
	0.008900,
	0.008300,
	0.007100,
	0.009300,
	0.008800,
	0.007500,
	0.008400,
	0.008200,
	0.007300,
	0.007900,
	0.008500,
	0.008600,
	0.007800,
	0.008500,
	0.019200,
	0.011300,
	0.008000,
	0.009300,
	0.007900,
	0.014100,
	0.007500,
	0.008100,
	0.008500,
	0.008400,
	0.008400,
	0.007500,
	0.008200,
	0.008100,
	0.009000,
	0.007800,
	0.010300,
	0.007900,
	0.007800,
	0.008300,
	0.007800,
	0.007700,
	0.009100,
	0.008000,
	0.008000,
	0.008100,
	0.008700,
	0.007600,
	0.008300,
	0.008000,
	0.012700,
	0.008000,
	0.008000,
	0.007900,
	0.007300,
	0.008000,
	0.007900,
	0.008100,
	0.008000,
	0.008800,
	0.008100,
	0.008000,
	0.008100,
	0.009000,
	0.008700,
	0.009000,
	0.008000,
	0.008500,
	0.007800,
	0.008400,
	0.008700,
	0.009200,
	0.007600,
	0.007800,
	0.007100,
	0.008400,
	0.007900,
	0.008200,
	0.007300,
	0.007500,
	0.008800,
	0.009200,
	0.008500,
	0.007900,
	0.008900,
	0.008400,
	0.008000,
	0.008300,
	0.008100,
	0.008300,
	0.007300,
	0.008300,
	0.008400,
	0.008600,
	0.007800,
	0.007700,
	0.008900,
	0.008700,
	0.008200,
	0.007600,
	0.008000,
	0.007400,
	0.012000,
	0.008700,
	0.008300,
	0.007800,
	0.007400,
	0.008400,
	0.007300,
	0.010800,
	0.009300,
	0.008200,
	0.007700,
	0.007900,
	0.008100,
	0.007500,
	0.007800,
	0.007800,
	0.007600,
	0.007200,
	0.008100,
	0.008800,
	0.008800,
	0.008200,
	0.007700,
	0.009000,
	0.008000,
	0.007800,
	0.007500,
	0.007500,
	0.009600,
	0.007800,
	0.007700,
	0.007900,
	0.008800,
	0.008100,
	0.008200,
	0.007500,
	0.008100,
	0.008400,
	0.007600,
	0.007900,
	0.007600,
	0.007900,
	0.007300,
	0.008300,
	0.009700,
	0.008300,
	0.008600,
	0.008200,
	0.007700,
	0.007500,
	0.008000,
	0.007600,
	0.007700,
	0.007400,
	0.007300,
	0.007900,
	0.007600,
	0.009900,
	0.012400,
	0.007700,
	0.008100,
	0.008200,
	0.007900,
	0.008300,
	0.007800,
	0.007200,
	0.007300,
	0.008100,
	0.008000,
	0.009400,
	0.008300,
	0.008200,
	0.014800,
	0.007800,
	0.008000,
	0.007200,
	0.007000,
	0.008000,
	0.008400,
	0.008200,
	0.008000,
	0.010100,
	0.007800,
	0.008700,
	0.007800,
	0.007900,
	0.008400,
	0.008100,
	0.008400,
	0.008400,
	0.010100,
	0.007900,
	0.008000,
	0.008100,
	0.009100,
	0.007500,
	0.007500,
	0.008100,
	0.007200,
	0.007700,
	0.007500,
	0.008200,
	0.008100,
	0.007500,
	0.007400,
	0.007700,
	0.007500,
	0.008500,
	0.008500,
	0.007700,
	0.008000,
	0.007500,
	0.007500,
	0.007200,
	0.007600,
	0.008000,
	0.008200,
	0.007800,
	0.007800,
	0.007200,
	0.008700,
	0.008500,
	0.008200,
	0.007400,
	0.007100,
	0.008300,
	0.008200,
	0.007700,
	0.008200,
	0.007600,
	0.007600,
	0.008000,
	0.009400,
	0.011500,
	0.007700,
	0.007700,
	0.007700,
	0.007700,
	0.007600,
	0.007800,
	0.007500,
	0.007400,
	0.008000,
	0.007700,
	0.008000,
	0.010300,
	0.008600,
	0.008300,
	0.007800,
	0.008200,
	0.007800,
	0.007700,
	0.007200,
	0.008000,
	0.008500,
	0.007100,
	0.007200,
	0.009100,
	0.008000,
	0.008200,
	0.008900,
	0.009700,
	0.008900,
	0.008400,
	0.008600,
	0.007600,
	0.008400,
	0.008800,
	0.007700,
	0.008900,
	0.008300,
	0.007800,
	0.008200,
	0.007800,
	0.007600,
	0.008800,
	0.007600,
	]
Geometry_Phase_gpu = [
	0.000000,
	0.000000,
	0.166752,
	0.170144,
	0.171360,
	0.176992,
	0.166528,
	0.166080,
	0.164896,
	0.165376,
	0.164928,
	0.166368,
	0.166560,
	0.166816,
	0.165344,
	0.161120,
	0.158720,
	0.153440,
	0.154176,
	0.156704,
	0.158624,
	0.159680,
	0.158368,
	0.163584,
	0.158944,
	0.162400,
	0.159232,
	0.160032,
	0.161280,
	0.165120,
	0.171936,
	0.175808,
	0.163264,
	0.158336,
	0.161632,
	0.158432,
	0.157568,
	0.158368,
	0.156576,
	0.157152,
	0.155712,
	0.154560,
	0.155712,
	0.153824,
	0.153152,
	0.153472,
	0.153248,
	0.152864,
	0.152576,
	0.154816,
	0.154752,
	0.152736,
	0.151456,
	0.150336,
	0.150336,
	0.153568,
	0.149824,
	0.151552,
	0.149312,
	0.150656,
	0.147744,
	0.146112,
	0.144192,
	0.147168,
	0.147104,
	0.148352,
	0.151296,
	0.149728,
	0.149280,
	0.150464,
	0.150528,
	0.150752,
	0.153792,
	0.151872,
	0.152448,
	0.153632,
	0.151904,
	0.149696,
	0.150016,
	0.148832,
	0.147584,
	0.147328,
	0.148256,
	0.147712,
	0.148704,
	0.148736,
	0.148512,
	0.149440,
	0.146304,
	0.145472,
	0.147776,
	0.147168,
	0.146144,
	0.148192,
	0.146240,
	0.146720,
	0.158336,
	0.150464,
	0.147616,
	0.149312,
	0.145824,
	0.148448,
	0.146944,
	0.145888,
	0.145856,
	0.146880,
	0.145216,
	0.144640,
	0.144288,
	0.144000,
	0.145504,
	0.143776,
	0.145024,
	0.144992,
	0.145728,
	0.144928,
	0.145216,
	0.151200,
	0.147264,
	0.147264,
	0.146912,
	0.146464,
	0.144928,
	0.141696,
	0.138784,
	0.140608,
	0.140864,
	0.139136,
	0.137888,
	0.136064,
	0.135776,
	0.132256,
	0.133248,
	0.133280,
	0.131008,
	0.130944,
	0.130688,
	0.130880,
	0.130656,
	0.130912,
	0.130528,
	0.138464,
	0.140768,
	0.139936,
	0.141344,
	0.140032,
	0.155072,
	0.157472,
	0.140096,
	0.159840,
	0.160000,
	0.140608,
	0.161280,
	0.161696,
	0.150016,
	0.144256,
	0.128096,
	0.145120,
	0.144704,
	0.141056,
	0.119776,
	0.120064,
	0.140128,
	0.140128,
	0.140384,
	0.119648,
	0.119776,
	0.140192,
	0.118848,
	0.140224,
	0.138528,
	0.136256,
	0.134208,
	0.132608,
	0.137600,
	0.129440,
	0.122464,
	0.131232,
	0.128640,
	0.124992,
	0.127104,
	0.127008,
	0.127488,
	0.128672,
	0.130944,
	0.130304,
	0.129824,
	0.129760,
	0.130688,
	0.132224,
	0.131744,
	0.130080,
	0.129952,
	0.130272,
	0.129056,
	0.130016,
	0.130752,
	0.129600,
	0.130592,
	0.129216,
	0.128192,
	0.126560,
	0.133760,
	0.130112,
	0.129632,
	0.122080,
	0.141056,
	0.129888,
	0.124064,
	0.143008,
	0.134112,
	0.136928,
	0.119904,
	0.119648,
	0.121632,
	0.140928,
	0.140544,
	0.141344,
	0.141792,
	0.140672,
	0.119072,
	0.142496,
	0.141920,
	0.120960,
	0.120128,
	0.144352,
	0.144448,
	0.146144,
	0.147360,
	0.144480,
	0.142816,
	0.142624,
	0.142528,
	0.140992,
	0.124128,
	0.154880,
	0.155680,
	0.148832,
	0.152384,
	0.152128,
	0.167936,
	0.148896,
	0.167488,
	0.151200,
	0.149216,
	0.150752,
	0.167200,
	0.167296,
	0.165120,
	0.151744,
	0.145440,
	0.120064,
	0.120512,
	0.118560,
	0.122400,
	0.119616,
	0.120352,
	0.120800,
	0.119712,
	0.121632,
	0.122208,
	0.122304,
	0.122400,
	0.125152,
	0.126240,
	0.128096,
	0.127424,
	0.129664,
	0.129696,
	0.131648,
	0.134144,
	0.134112,
	0.135808,
	0.134912,
	0.136736,
	0.138848,
	0.141920,
	0.140448,
	0.139168,
	0.140192,
	0.139136,
	0.141728,
	0.140000,
	0.139008,
	0.139872,
	0.140032,
	0.140512,
	0.140928,
	0.141280,
	0.142720,
	0.142656,
	0.142912,
	0.142688,
	0.143712,
	0.143296,
	0.143744,
	0.144704,
	0.146880,
	0.148000,
	0.149536,
	0.149632,
	0.148608,
	0.150656,
	0.150240,
	0.148512,
	0.149152,
	0.147744,
	0.147712,
	0.147392,
	0.147552,
	0.149120,
	0.148768,
	0.149248,
	0.148608,
	0.148864,
	0.149472,
	0.148736,
	0.151104,
	0.151360,
	0.152128,
	0.154880,
	0.153184,
	0.153344,
	0.154592,
	0.154528,
	0.154368,
	0.153184,
	0.153088,
	0.152928,
	0.153248,
	0.151968,
	0.151648,
	0.152512,
	0.151264,
	0.152288,
	0.153952,
	0.153728,
	0.154496,
	0.157152,
	0.155296,
	0.155968,
	0.156288,
	0.155520,
	0.156384,
	0.155680,
	0.154496,
	0.156032,
	0.156928,
	0.158560,
	0.160128,
	0.156064,
	0.159072,
	0.160192,
	0.161056,
	0.164288,
	0.165344,
	0.165280,
	0.167264,
	0.169056,
	0.170848,
	0.172608,
	0.171392,
	0.172032,
	0.169504,
	0.166688,
	0.168064,
	0.168736,
	0.166240,
	0.168064,
	0.167936,
	0.171296,
	0.167776,
	0.171904,
	0.164608,
	0.166528,
	0.171072,
	0.177728,
	0.182688,
	0.180672,
	0.180576,
	0.183232,
	0.180672,
	0.181696,
	0.182880,
	0.182368,
	0.184224,
	0.186176,
	0.188480,
	0.187072,
	0.183136,
	0.184128,
	0.185536,
	0.185504,
	0.184320,
	0.180448,
	0.183648,
	0.178688,
	0.180512,
	0.177312,
	0.169728,
	0.164160,
	0.161408,
	0.160896,
	0.159936,
	0.160384,
	0.161920,
	0.157664,
	0.156736,
	0.158304,
	0.157536,
	0.157600,
	0.159328,
	0.160704,
	0.160448,
	0.167680,
	0.163488,
	0.166208,
	0.162944,
	0.157952,
	0.158048,
	0.158944,
	0.159008,
	0.156800,
	0.155424,
	0.154720,
	0.156576,
	0.154528,
	0.152032,
	0.155968,
	0.153856,
	0.152800,
	0.153888,
	0.155136,
	0.152480,
	0.152864,
	0.154176,
	0.151296,
	0.151168,
	0.150272,
	0.152576,
	0.152704,
	0.147520,
	0.150048,
	0.150528,
	0.146592,
	0.144288,
	0.144672,
	0.147808,
	0.148544,
	0.147712,
	0.151360,
	0.150880,
	0.149504,
	0.148992,
	0.150208,
	0.149856,
	0.151712,
	0.154912,
	0.152384,
	0.152832,
	0.151360,
	0.152448,
	0.149408,
	0.147872,
	0.147968,
	0.148416,
	0.148608,
	0.148480,
	0.147424,
	0.147936,
	0.148096,
	0.146720,
	0.144320,
	0.145984,
	0.146688,
	0.147168,
	0.145024,
	0.146720,
	0.146944,
	0.148128,
	0.148128,
	0.149440,
	0.148512,
	0.146656,
	0.146912,
	0.148512,
	0.146400,
	0.145632,
	0.144672,
	0.146528,
	0.144256,
	0.144128,
	0.143968,
	0.143328,
	0.143488,
	0.143488,
	0.143616,
	0.143904,
	0.145696,
	0.144672,
	0.144512,
	0.146400,
	0.146208,
	0.146624,
	0.148640,
	0.146624,
	0.145696,
	0.142880,
	0.140896,
	0.138080,
	0.140864,
	0.138304,
	]
# Geometry Phase:
#	CPU TIME:	0.008762, 512
#	GPU TIME:	0.148422, 512
Lighting_Phase_cpu = [
	0.000000,
	0.022700,
	0.004900,
	0.004800,
	0.004600,
	0.005700,
	0.005600,
	0.005700,
	0.005600,
	0.009100,
	0.006000,
	0.009900,
	0.005300,
	0.005500,
	0.008200,
	0.008000,
	0.008600,
	0.008500,
	0.008600,
	0.008500,
	0.008000,
	0.008600,
	0.008300,
	0.005100,
	0.008600,
	0.007800,
	0.006000,
	0.008700,
	0.005600,
	0.005600,
	0.008600,
	0.008200,
	0.008800,
	0.008300,
	0.005300,
	0.008200,
	0.005200,
	0.005800,
	0.007600,
	0.005400,
	0.009700,
	0.008500,
	0.008000,
	0.008500,
	0.008200,
	0.004900,
	0.005600,
	0.005900,
	0.005800,
	0.006200,
	0.007000,
	0.008300,
	0.008600,
	0.008200,
	0.005700,
	0.006300,
	0.005800,
	0.009400,
	0.008700,
	0.009200,
	0.005700,
	0.008700,
	0.006000,
	0.005600,
	0.008500,
	0.009500,
	0.005300,
	0.005600,
	0.006400,
	0.006400,
	0.009400,
	0.005800,
	0.008800,
	0.009300,
	0.005700,
	0.005900,
	0.006000,
	0.005400,
	0.005700,
	0.005700,
	0.005000,
	0.005100,
	0.005700,
	0.005900,
	0.006100,
	0.005300,
	0.005100,
	0.005300,
	0.005100,
	0.005500,
	0.005800,
	0.005500,
	0.005900,
	0.008900,
	0.006900,
	0.010800,
	0.009500,
	0.005500,
	0.005700,
	0.007500,
	0.005800,
	0.009000,
	0.005700,
	0.006000,
	0.007000,
	0.005500,
	0.006900,
	0.005500,
	0.008400,
	0.009500,
	0.008300,
	0.005700,
	0.005900,
	0.006300,
	0.005400,
	0.005600,
	0.005700,
	0.007000,
	0.005800,
	0.005400,
	0.005400,
	0.005400,
	0.005500,
	0.005500,
	0.005700,
	0.006000,
	0.006600,
	0.007000,
	0.005100,
	0.005900,
	0.006100,
	0.005500,
	0.005300,
	0.005700,
	0.006000,
	0.006000,
	0.005700,
	0.006000,
	0.005300,
	0.005000,
	0.005900,
	0.005400,
	0.005000,
	0.005800,
	0.005500,
	0.005200,
	0.005200,
	0.004900,
	0.004700,
	0.005100,
	0.005200,
	0.004800,
	0.005200,
	0.005900,
	0.004800,
	0.004700,
	0.005200,
	0.011300,
	0.005100,
	0.005000,
	0.005000,
	0.005900,
	0.005300,
	0.005200,
	0.004900,
	0.005600,
	0.005100,
	0.004800,
	0.005800,
	0.006300,
	0.005500,
	0.005500,
	0.004900,
	0.004900,
	0.005200,
	0.005400,
	0.004900,
	0.005300,
	0.005300,
	0.004900,
	0.004900,
	0.005900,
	0.005800,
	0.006000,
	0.004800,
	0.005400,
	0.005100,
	0.005900,
	0.005400,
	0.005400,
	0.004900,
	0.004700,
	0.005300,
	0.006200,
	0.006300,
	0.005600,
	0.005400,
	0.005700,
	0.005400,
	0.005100,
	0.005000,
	0.005500,
	0.005600,
	0.005100,
	0.005100,
	0.004400,
	0.006500,
	0.005300,
	0.006300,
	0.005200,
	0.004700,
	0.004300,
	0.005400,
	0.004700,
	0.004900,
	0.005200,
	0.005400,
	0.005700,
	0.006100,
	0.005100,
	0.004700,
	0.005800,
	0.008500,
	0.007400,
	0.005600,
	0.005700,
	0.005100,
	0.005500,
	0.005600,
	0.006300,
	0.006200,
	0.005800,
	0.005200,
	0.004900,
	0.005100,
	0.004600,
	0.005500,
	0.004800,
	0.005100,
	0.005300,
	0.005500,
	0.005100,
	0.005700,
	0.005900,
	0.005100,
	0.005700,
	0.005000,
	0.005100,
	0.005000,
	0.004900,
	0.005300,
	0.005000,
	0.005700,
	0.009200,
	0.007900,
	0.005800,
	0.005300,
	0.005600,
	0.008400,
	0.005400,
	0.005000,
	0.005100,
	0.005100,
	0.005300,
	0.005500,
	0.004900,
	0.006400,
	0.005300,
	0.005600,
	0.006600,
	0.005500,
	0.005200,
	0.005100,
	0.005300,
	0.005600,
	0.005800,
	0.005200,
	0.005100,
	0.005200,
	0.005600,
	0.005600,
	0.005900,
	0.005000,
	0.008800,
	0.004800,
	0.005200,
	0.005400,
	0.004800,
	0.005100,
	0.005000,
	0.005800,
	0.005100,
	0.005400,
	0.005600,
	0.005000,
	0.006900,
	0.005900,
	0.006100,
	0.005400,
	0.006000,
	0.005900,
	0.005100,
	0.005800,
	0.005700,
	0.006400,
	0.005200,
	0.005200,
	0.005500,
	0.005500,
	0.005500,
	0.005600,
	0.005200,
	0.004900,
	0.005300,
	0.005900,
	0.006400,
	0.005800,
	0.005200,
	0.005600,
	0.005400,
	0.005300,
	0.005400,
	0.005100,
	0.005100,
	0.005600,
	0.006100,
	0.005500,
	0.004800,
	0.005300,
	0.005700,
	0.005400,
	0.005600,
	0.005100,
	0.004700,
	0.005100,
	0.007600,
	0.005600,
	0.004600,
	0.005700,
	0.004900,
	0.005000,
	0.005200,
	0.005400,
	0.005400,
	0.005700,
	0.005800,
	0.005200,
	0.004600,
	0.005000,
	0.005000,
	0.004400,
	0.005600,
	0.004800,
	0.005200,
	0.006500,
	0.006800,
	0.005800,
	0.005100,
	0.006100,
	0.004700,
	0.005200,
	0.004700,
	0.005100,
	0.007600,
	0.005600,
	0.005600,
	0.007400,
	0.006500,
	0.005900,
	0.005100,
	0.004900,
	0.005500,
	0.005700,
	0.005500,
	0.005500,
	0.005500,
	0.005200,
	0.005100,
	0.005100,
	0.005200,
	0.005900,
	0.005000,
	0.005500,
	0.005600,
	0.005900,
	0.005000,
	0.005200,
	0.004800,
	0.005000,
	0.004600,
	0.004900,
	0.005300,
	0.006300,
	0.006800,
	0.005000,
	0.005600,
	0.004900,
	0.005100,
	0.005600,
	0.005500,
	0.004800,
	0.004400,
	0.004800,
	0.004700,
	0.008200,
	0.005400,
	0.005900,
	0.013200,
	0.005400,
	0.005300,
	0.005300,
	0.004600,
	0.005300,
	0.005600,
	0.005800,
	0.004300,
	0.006000,
	0.005900,
	0.005600,
	0.005800,
	0.005400,
	0.005700,
	0.005200,
	0.005300,
	0.005700,
	0.006100,
	0.005300,
	0.005200,
	0.005500,
	0.006200,
	0.005100,
	0.004900,
	0.005100,
	0.004800,
	0.005400,
	0.005300,
	0.005200,
	0.004700,
	0.005400,
	0.005400,
	0.005200,
	0.004600,
	0.005800,
	0.005500,
	0.005100,
	0.005600,
	0.004700,
	0.004900,
	0.004500,
	0.005700,
	0.004800,
	0.005000,
	0.005400,
	0.004900,
	0.004800,
	0.005500,
	0.006200,
	0.005000,
	0.004700,
	0.004600,
	0.004600,
	0.005400,
	0.004700,
	0.006000,
	0.005200,
	0.005300,
	0.005600,
	0.006700,
	0.006300,
	0.006300,
	0.005300,
	0.005200,
	0.004900,
	0.005100,
	0.004900,
	0.005900,
	0.004700,
	0.005200,
	0.005100,
	0.005600,
	0.005300,
	0.005700,
	0.005700,
	0.006200,
	0.005400,
	0.004800,
	0.005700,
	0.004700,
	0.006500,
	0.006000,
	0.004600,
	0.004400,
	0.006600,
	0.005800,
	0.005300,
	0.005900,
	0.005400,
	0.005500,
	0.005000,
	0.005200,
	0.004900,
	0.005400,
	0.005900,
	0.005400,
	0.006000,
	0.005900,
	0.005500,
	0.005100,
	0.005800,
	0.005500,
	0.005300,
	0.005500,
	]
Lighting_Phase_gpu = [
	0.000000,
	0.000000,
	7.685696,
	7.491168,
	7.501632,
	7.481664,
	7.482528,
	7.480960,
	7.484448,
	7.483648,
	7.488032,
	7.474816,
	7.482176,
	7.490240,
	7.505056,
	7.481472,
	8.402304,
	7.485664,
	7.494976,
	8.426976,
	7.485088,
	8.410687,
	8.543456,
	8.547808,
	8.390368,
	8.545856,
	7.486496,
	7.477152,
	7.480192,
	8.393120,
	7.491584,
	8.381311,
	8.541312,
	8.530016,
	8.510015,
	8.539168,
	8.513599,
	8.397633,
	8.506688,
	8.518080,
	8.400128,
	8.406112,
	8.526432,
	8.370240,
	8.541633,
	8.401343,
	8.543392,
	8.540160,
	8.515776,
	8.430496,
	8.405632,
	8.391680,
	8.410720,
	8.541247,
	8.512896,
	8.409920,
	8.554879,
	8.399264,
	8.521472,
	8.410848,
	8.401472,
	8.394977,
	8.420960,
	8.546592,
	8.516000,
	8.426784,
	8.529056,
	8.423168,
	8.541247,
	8.420896,
	8.525408,
	8.413312,
	8.507680,
	8.382272,
	8.568256,
	8.535552,
	8.528192,
	8.404160,
	8.509889,
	8.556544,
	8.529024,
	8.390048,
	8.545792,
	8.404608,
	8.529312,
	8.405472,
	8.398720,
	8.396544,
	8.531425,
	8.417632,
	8.431072,
	8.417696,
	8.514944,
	8.411137,
	8.418400,
	8.401056,
	8.402016,
	8.403456,
	8.431040,
	8.425569,
	8.561631,
	8.412768,
	8.413280,
	8.395648,
	8.389312,
	8.396704,
	8.409472,
	8.563169,
	8.412416,
	8.438432,
	8.428768,
	8.465248,
	8.419776,
	8.412384,
	8.430817,
	8.409281,
	8.398016,
	8.433024,
	8.399648,
	8.408224,
	8.389024,
	8.438144,
	8.560416,
	8.426112,
	8.389568,
	8.428736,
	8.429856,
	8.411520,
	8.416287,
	8.576512,
	8.410720,
	8.402304,
	8.413440,
	8.416832,
	8.417984,
	8.414881,
	8.389824,
	8.391680,
	8.524768,
	8.528095,
	8.556928,
	8.397376,
	8.524992,
	8.537439,
	8.399425,
	8.433760,
	8.408992,
	8.555808,
	8.537280,
	8.360767,
	8.491168,
	8.401760,
	8.379648,
	8.403712,
	8.523808,
	8.530592,
	8.520225,
	8.395712,
	8.540383,
	8.431169,
	8.550752,
	8.428576,
	8.553824,
	8.386911,
	8.544288,
	8.404608,
	8.567552,
	8.392896,
	8.394240,
	8.429696,
	8.543136,
	8.391745,
	8.528992,
	8.419392,
	8.522784,
	8.421312,
	8.402048,
	8.408416,
	8.539840,
	8.421568,
	8.536352,
	8.403200,
	8.406208,
	8.380832,
	8.532288,
	8.394528,
	8.436864,
	8.416256,
	8.406943,
	8.507328,
	8.535456,
	8.567712,
	8.498976,
	8.399744,
	8.417248,
	8.533343,
	8.377312,
	8.415233,
	8.531551,
	8.558912,
	8.540129,
	8.414976,
	8.543968,
	8.545312,
	8.524896,
	8.553856,
	8.415328,
	8.519711,
	8.557504,
	8.428928,
	8.536639,
	8.539680,
	8.567840,
	8.521855,
	8.518464,
	8.408352,
	8.515520,
	8.400000,
	8.431648,
	8.404608,
	8.390208,
	8.415839,
	8.507392,
	8.418400,
	8.386112,
	8.413408,
	8.520096,
	8.556448,
	8.417665,
	8.414081,
	8.397184,
	8.410528,
	8.542176,
	8.421568,
	8.552735,
	8.543328,
	8.519104,
	8.536639,
	8.517184,
	8.561952,
	8.509632,
	8.553632,
	8.388256,
	8.419904,
	8.531199,
	8.553984,
	8.500128,
	8.529664,
	8.513024,
	8.389824,
	8.539456,
	8.383328,
	8.484000,
	8.535521,
	8.526176,
	8.408064,
	8.420992,
	8.410528,
	8.531712,
	8.585184,
	8.529152,
	8.379232,
	8.539008,
	8.422656,
	8.524352,
	8.564832,
	8.541024,
	8.392832,
	8.532256,
	8.390432,
	8.529664,
	8.534304,
	8.531137,
	8.414687,
	8.536992,
	8.382432,
	8.532191,
	8.424480,
	8.522912,
	8.429377,
	8.528192,
	8.423840,
	8.555552,
	8.418783,
	8.392928,
	8.407904,
	8.534624,
	8.406432,
	8.510464,
	8.554016,
	8.405696,
	8.399808,
	8.441472,
	8.554625,
	8.507297,
	8.543839,
	8.534592,
	8.538656,
	8.426016,
	8.394656,
	8.532991,
	8.567488,
	8.546721,
	8.411648,
	8.414592,
	8.555488,
	8.512833,
	8.550336,
	8.520640,
	8.391232,
	8.514463,
	8.546688,
	8.509344,
	8.419456,
	8.556800,
	8.417791,
	8.397888,
	8.363071,
	8.540512,
	8.414304,
	8.543551,
	8.412032,
	8.538304,
	8.536000,
	8.422239,
	8.392159,
	8.387680,
	8.406177,
	8.531425,
	8.394112,
	8.426464,
	8.581088,
	8.529120,
	8.520896,
	8.539617,
	8.416736,
	8.505472,
	8.556831,
	8.536480,
	8.518976,
	8.498368,
	8.508256,
	8.412577,
	8.407295,
	8.535521,
	8.541600,
	8.559616,
	8.547424,
	8.518047,
	8.534432,
	8.524833,
	8.527968,
	8.510592,
	8.544480,
	8.409024,
	8.395680,
	8.396193,
	8.410848,
	8.406943,
	8.549504,
	8.524960,
	8.400832,
	8.516928,
	8.415360,
	8.513280,
	8.545248,
	8.396384,
	8.400480,
	8.515520,
	8.394337,
	8.521729,
	8.428256,
	8.512768,
	8.414944,
	8.526176,
	8.514880,
	8.495264,
	8.502208,
	8.477024,
	8.475008,
	8.375297,
	8.349856,
	8.506047,
	8.506945,
	8.472768,
	8.540032,
	8.506336,
	8.377089,
	8.505696,
	8.536287,
	8.470079,
	8.492255,
	8.381697,
	8.354656,
	8.481088,
	8.341568,
	8.454592,
	8.397472,
	8.500193,
	8.380704,
	8.516832,
	8.530912,
	8.507551,
	8.547935,
	8.419776,
	8.407648,
	8.407329,
	8.548639,
	8.498176,
	8.396800,
	8.522336,
	8.515296,
	8.499681,
	8.399551,
	8.526144,
	8.537280,
	8.433984,
	8.411520,
	8.402176,
	8.397599,
	8.504736,
	8.407584,
	8.382497,
	8.514624,
	8.545920,
	8.409920,
	8.511904,
	8.558240,
	8.375744,
	8.399104,
	8.516129,
	8.424160,
	8.497792,
	8.533184,
	8.541152,
	8.549600,
	8.528672,
	8.567265,
	8.521152,
	8.564384,
	8.509568,
	8.383584,
	8.420192,
	8.383680,
	8.511488,
	8.404991,
	8.523616,
	8.526272,
	8.523841,
	8.531233,
	8.518816,
	8.410785,
	8.528640,
	8.398688,
	8.521952,
	8.413920,
	8.538144,
	8.557120,
	8.538816,
	8.554560,
	8.541440,
	8.409344,
	8.374720,
	8.389952,
	8.401216,
	8.398720,
	8.531137,
	8.398208,
	8.409312,
	8.392224,
	8.539904,
	8.414240,
	8.512352,
	8.557569,
	8.521089,
	8.379936,
	8.544831,
	8.384192,
	8.498816,
	8.533760,
	8.371264,
	8.410080,
	8.539232,
	8.521441,
	8.529056,
	8.542144,
	8.523776,
	8.565473,
	8.518528,
	8.374976,
	8.546560,
	8.534784,
	8.405376,
	8.401248,
	8.523808,
	8.424129,
	8.538624,
	8.547456,
	8.505568,
	8.555679,
	8.523744,
	8.536224,
	8.542816,
	8.409887,
	8.403456,
	8.390495,
	8.544096,
	8.374112,
	8.536224,
	8.409985,
	8.506464,
	8.563904,
	]
# Lighting Phase:
#	CPU TIME:	0.005822, 512
#	GPU TIME:	8.397997, 512

# plt.plot(Scene_Render_cpu, label="Scene Render CPU")
plt.plot(Scene_Render_gpu, label="Scene Render GPU")
# plt.plot(OPAQUE_cpu, label="Opaque Render CPU")
plt.plot(OPAQUE_gpu, label="Opaque Render GPU")
# plt.plot(Geometry_Phase_cpu, label="Geometry Pass CPU")
plt.plot(Geometry_Phase_gpu, label="Geometry Pass GPU")
# plt.plot(Lighting_Phase_cpu, label="Lighting Pass CPU")
plt.plot(Lighting_Phase_gpu, label="Lighting Pass GPU")
plt.legend()
plt.xlabel("Frame")
plt.ylabel("ms")
plt.title(label="Deferred Default Pipeline")
plt.show()
